Photos from the image-classification dataset "3data_split_lbp" in the GitHub repository hasbyas1/KainVision. Its 8 classes are: acrylic, cotton, crepe, denim, leather, linen, nylon, silk.

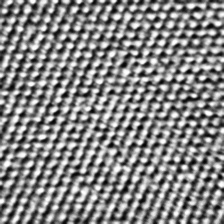
Label: nylon

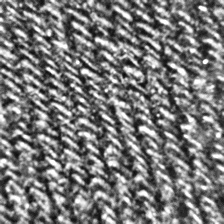
Label: denim

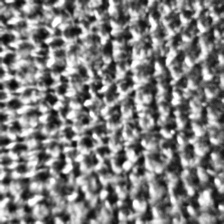
Label: linen

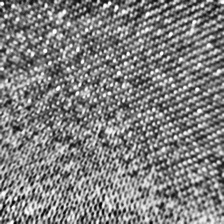
Label: silk

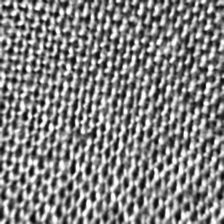
Label: cotton

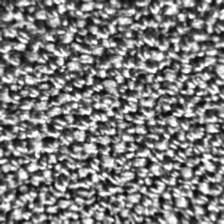
Label: crepe
